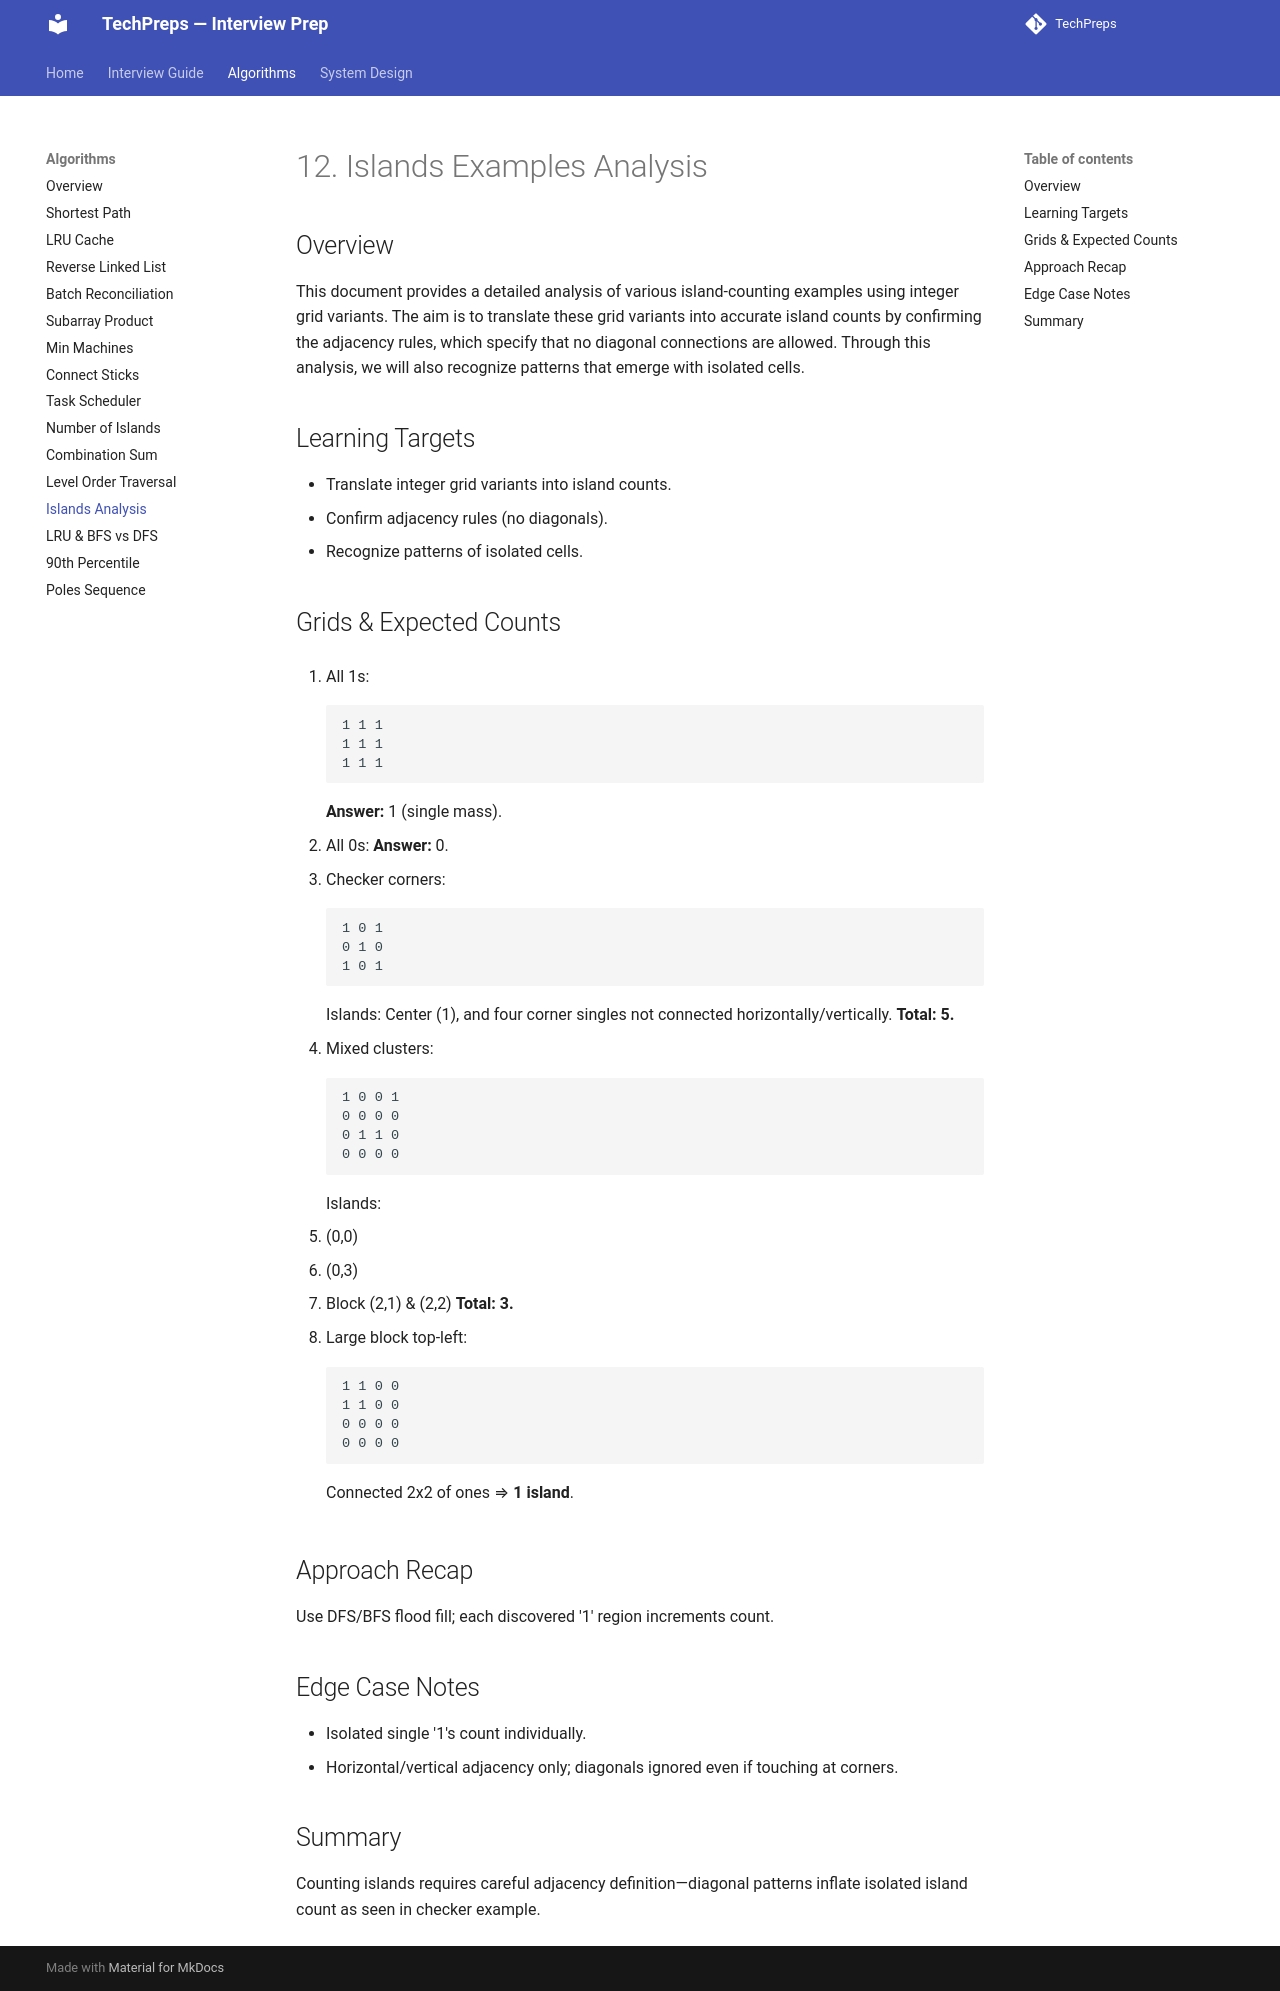

repository: nitinkc/TechPreps · page: algo/12_islands_examples_analysis/index.html · generator: mkdocs

# 12. Islands Examples Analysis

## Overview
This document provides a detailed analysis of various island-counting examples using integer grid variants. The aim is to translate these grid variants into accurate island counts by confirming the adjacency rules, which specify that no diagonal connections are allowed. Through this analysis, we will also recognize patterns that emerge with isolated cells.

## Learning Targets
- Translate integer grid variants into island counts.
- Confirm adjacency rules (no diagonals).
- Recognize patterns of isolated cells.

## Grids & Expected Counts
1. All 1s:
```
1 1 1
1 1 1
1 1 1
```
**Answer:** 1 (single mass).

2. All 0s:
**Answer:** 0.

3. Checker corners:
```
1 0 1
0 1 0
1 0 1
```
Islands: Center (1), and four corner singles not connected horizontally/vertically.
**Total: 5.**

4. Mixed clusters:
```
1 0 0 1
0 0 0 0
0 1 1 0
0 0 0 0
```
Islands:
- (0,0)
- (0,3)
- Block (2,1) & (2,2)
**Total: 3.**

5. Large block top-left:
```
1 1 0 0
1 1 0 0
0 0 0 0
0 0 0 0
```
Connected 2x2 of ones ⇒ **1 island**.

## Approach Recap
Use DFS/BFS flood fill; each discovered '1' region increments count.

## Edge Case Notes
- Isolated single '1's count individually.
- Horizontal/vertical adjacency only; diagonals ignored even if touching at corners.

## Summary
Counting islands requires careful adjacency definition—diagonal patterns inflate isolated island count as seen in checker example.
